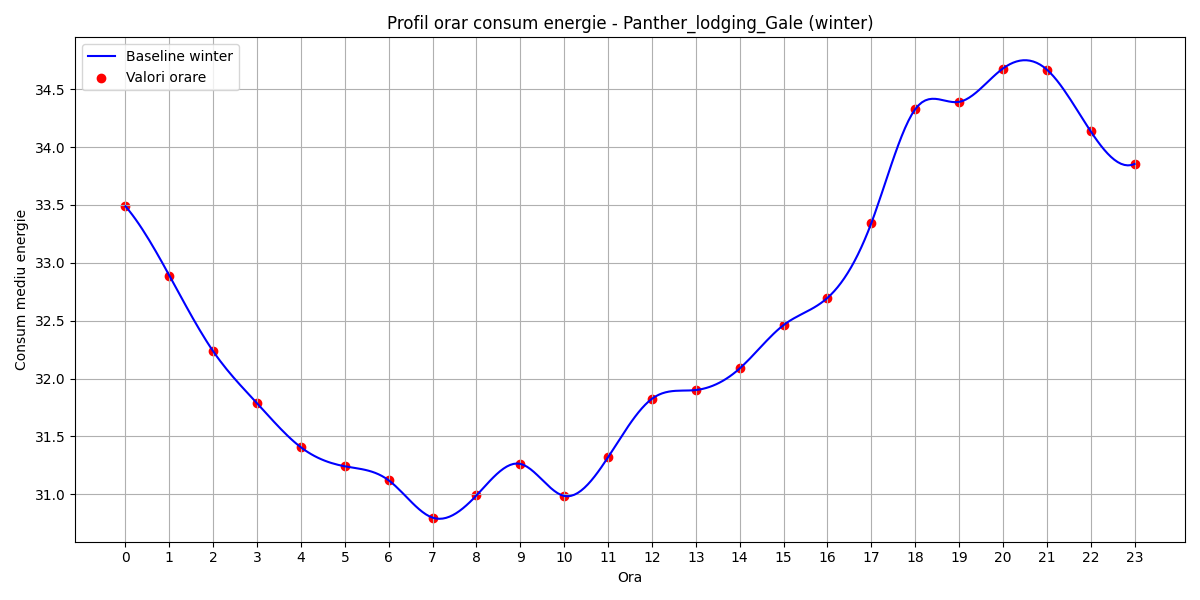

The table this chart was drawn from, first rows:
hour, B(t)
0, 33.49
1, 32.89
2, 32.24
3, 31.79
4, 31.41
5, 31.24
6, 31.12
7, 30.8
8, 30.99
9, 31.26
10, 30.99
11, 31.32
12, 31.82
13, 31.9
14, 32.09
15, 32.46
16, 32.7
17, 33.34
18, 34.33
19, 34.39
20, 34.68
21, 34.67
22, 34.14
23, 33.85
